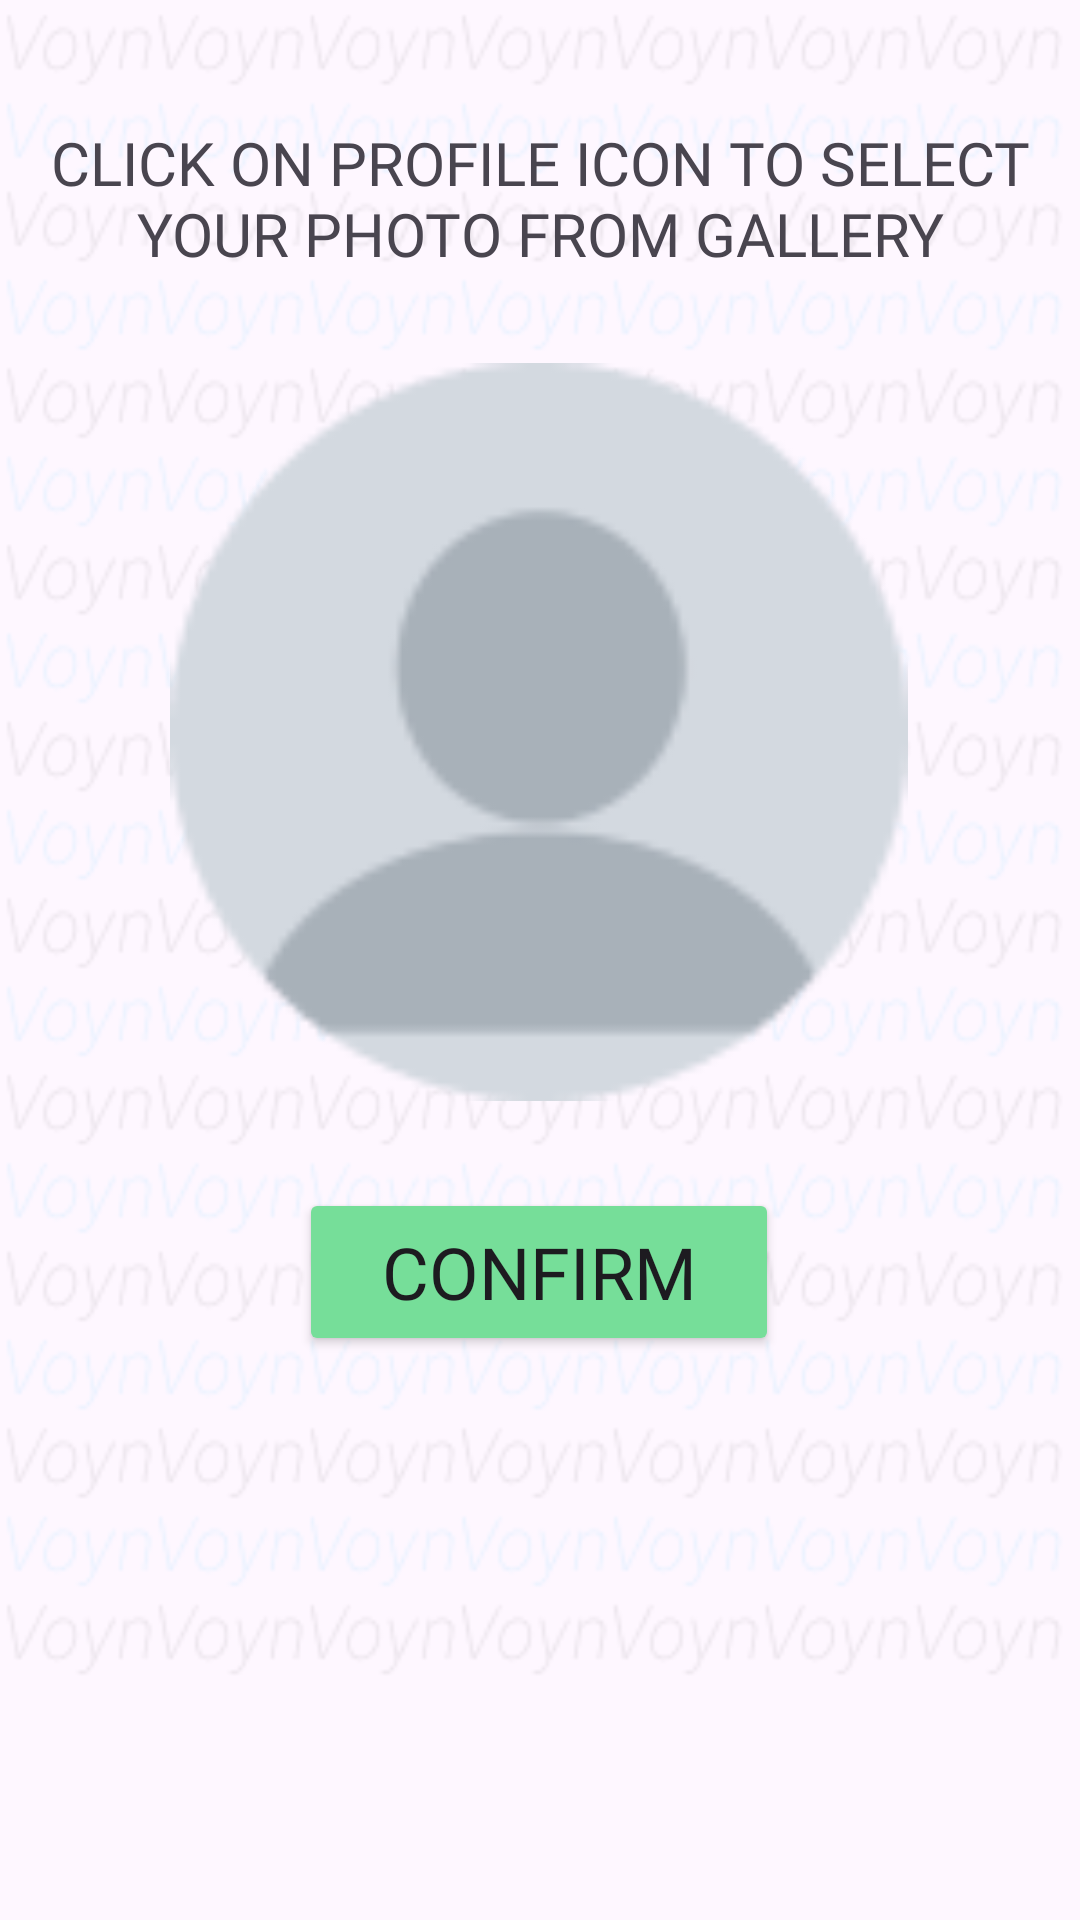

Reconstruct the res/layout file that produces this screen, plus the resources it refers to.
<!-- AndroidManifest.xml: application theme Theme.VOYN -->
<!-- res/layout/activity_change_profile_photo.xml -->
<?xml version="1.0" encoding="utf-8"?>
<androidx.constraintlayout.widget.ConstraintLayout xmlns:android="http://schemas.android.com/apk/res/android"
    xmlns:app="http://schemas.android.com/apk/res-auto"
    xmlns:tools="http://schemas.android.com/tools"
    android:layout_width="match_parent"
    android:layout_height="match_parent"
    android:background="@drawable/arkaplan"
    tools:context=".ProfileClasses.ChangeProfilePhoto">

    <ImageView
        android:id="@+id/profilePicture"
        android:layout_width="246dp"
        android:layout_height="285dp"
        android:layout_marginTop="76dp"
        app:layout_constraintBottom_toTopOf="@+id/confirmButton"
        app:layout_constraintEnd_toEndOf="parent"
        app:layout_constraintHorizontal_bias="0.496"
        app:layout_constraintStart_toStartOf="parent"
        app:layout_constraintTop_toTopOf="parent"
        app:layout_constraintVertical_bias="0.728"
        app:srcCompat="@drawable/profile_photo" />

    <Button
        android:id="@+id/confirmButton"
        style="@style/Edit_Profile"
        android:layout_width="160dp"
        android:layout_height="56dp"
        android:layout_marginBottom="188dp"
        android:fontFamily="@font/jockey_one"
        android:onClick="confirmButtonClicked"
        android:text="Confirm"
        android:textSize="24sp"
        app:layout_constraintBottom_toBottomOf="parent"
        app:layout_constraintEnd_toEndOf="parent"
        app:layout_constraintHorizontal_bias="0.498"
        app:layout_constraintStart_toStartOf="parent"
        app:strokeColor="#76DE99" />

    <TextView
        android:id="@+id/textView80"
        android:layout_width="wrap_content"
        android:layout_height="wrap_content"
        android:fontFamily="@font/jockey_one"
        android:padding="10dp"
        android:text="CLICK ON PROFILE ICON TO SELECT YOUR PHOTO FROM GALLERY"
        android:textAlignment="center"
        android:textSize="20sp"
        app:layout_constraintBottom_toTopOf="@+id/profilePicture"
        app:layout_constraintEnd_toEndOf="parent"
        app:layout_constraintHorizontal_bias="0.498"
        app:layout_constraintStart_toStartOf="parent" />
</androidx.constraintlayout.widget.ConstraintLayout>
<!-- resources referenced by this layout -->
<resources>
  <!-- drawable arkaplan: png bitmap (drawable, 45707 bytes) -->
  <!-- drawable profile_photo: png bitmap (drawable, 3027 bytes) -->
  <style name="Edit_Profile">
          <item name="backgroundTint">#76DE99</item>
          <item name="cornerRadius">30dp</item>
          <item name="strokeWidth">3dp</item>
          <item name="strokeColor">#FFFFFF</item>
      </style>
  <style name="Theme.VOYN" parent="Base.Theme.VOYN" />
  <style name="Base.Theme.VOYN" parent="Theme.Material3.DayNight.NoActionBar">
          
          
      </style>
</resources>
